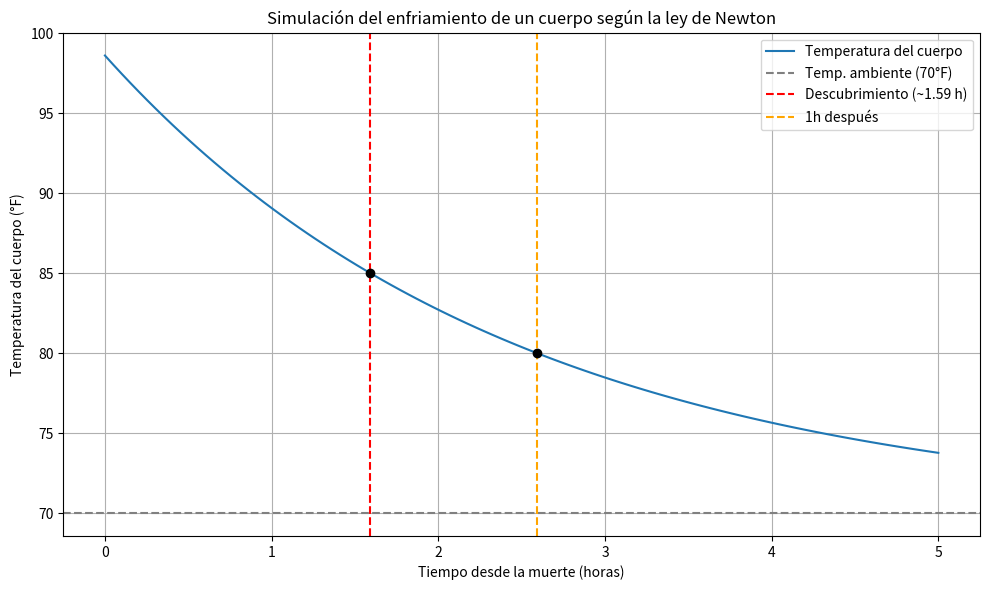

The script that saved this image:
# En una habitación de una casa donde la temperatura
# era constante de 70 F se encontró un cuerpo sin vida. Al
# medir la temperatura del cuerpo al momento de su descubrimiento,
# la lectura fue de 85 F. Una segunda medición,
# una hora después, mostró que la temperatura del cuerpo
# era de 80 F. Use el hecho de que si t = 0 corresponde al
# instante de fallecimiento, entonces la temperatura del
# cuerpo en ese instante era de 98.6 F. Determine cuántas
# horas transcurrieron entre el fallecimiento y el descubrimiento

import numpy as np
import matplotlib.pyplot as plt
import sympy as sp

# Variables simbólicas
k, t1 = sp.symbols('k t1', real=True, positive=True)
T_s = 70
T0 = 98.6

# Ecuación general de temperatura
T = lambda t: T_s + (T0 - T_s) * sp.exp(-k * t)

# Sistema de ecuaciones:
eq1 = sp.Eq(T(t1), 85)
eq2 = sp.Eq(T(t1 + 1), 80)

# Resolver sistema para k y t1
sol = sp.solve([eq1, eq2], (k, t1), dict=True)[0]
k_val = float(sol[k])
t1_val = float(sol[t1])

print(f"Constante k ≈ {k_val:.4f}")
print(f"Tiempo desde la muerte hasta el hallazgo ≈ {t1_val:.2f} horas")

# Simulación: valores numéricos de T(t)
t_vals = np.linspace(0, 5, 100)
T_vals = T_s + (T0 - T_s) * np.exp(-k_val * t_vals)

# Graficar
plt.figure(figsize=(10, 6))
plt.plot(t_vals, T_vals, label="Temperatura del cuerpo")
plt.axhline(70, color='gray', linestyle='--', label='Temp. ambiente (70°F)')
plt.axvline(t1_val, color='red', linestyle='--', label='Descubrimiento (~{:.2f} h)'.format(t1_val))
plt.axvline(t1_val + 1, color='orange', linestyle='--', label='1h después')
plt.scatter([t1_val, t1_val + 1], [85, 80], color='black', zorder=5)
plt.title("Simulación del enfriamiento de un cuerpo según la ley de Newton")
plt.xlabel("Tiempo desde la muerte (horas)")
plt.ylabel("Temperatura del cuerpo (°F)")
plt.grid(True)
plt.legend()
plt.tight_layout()
plt.show()
